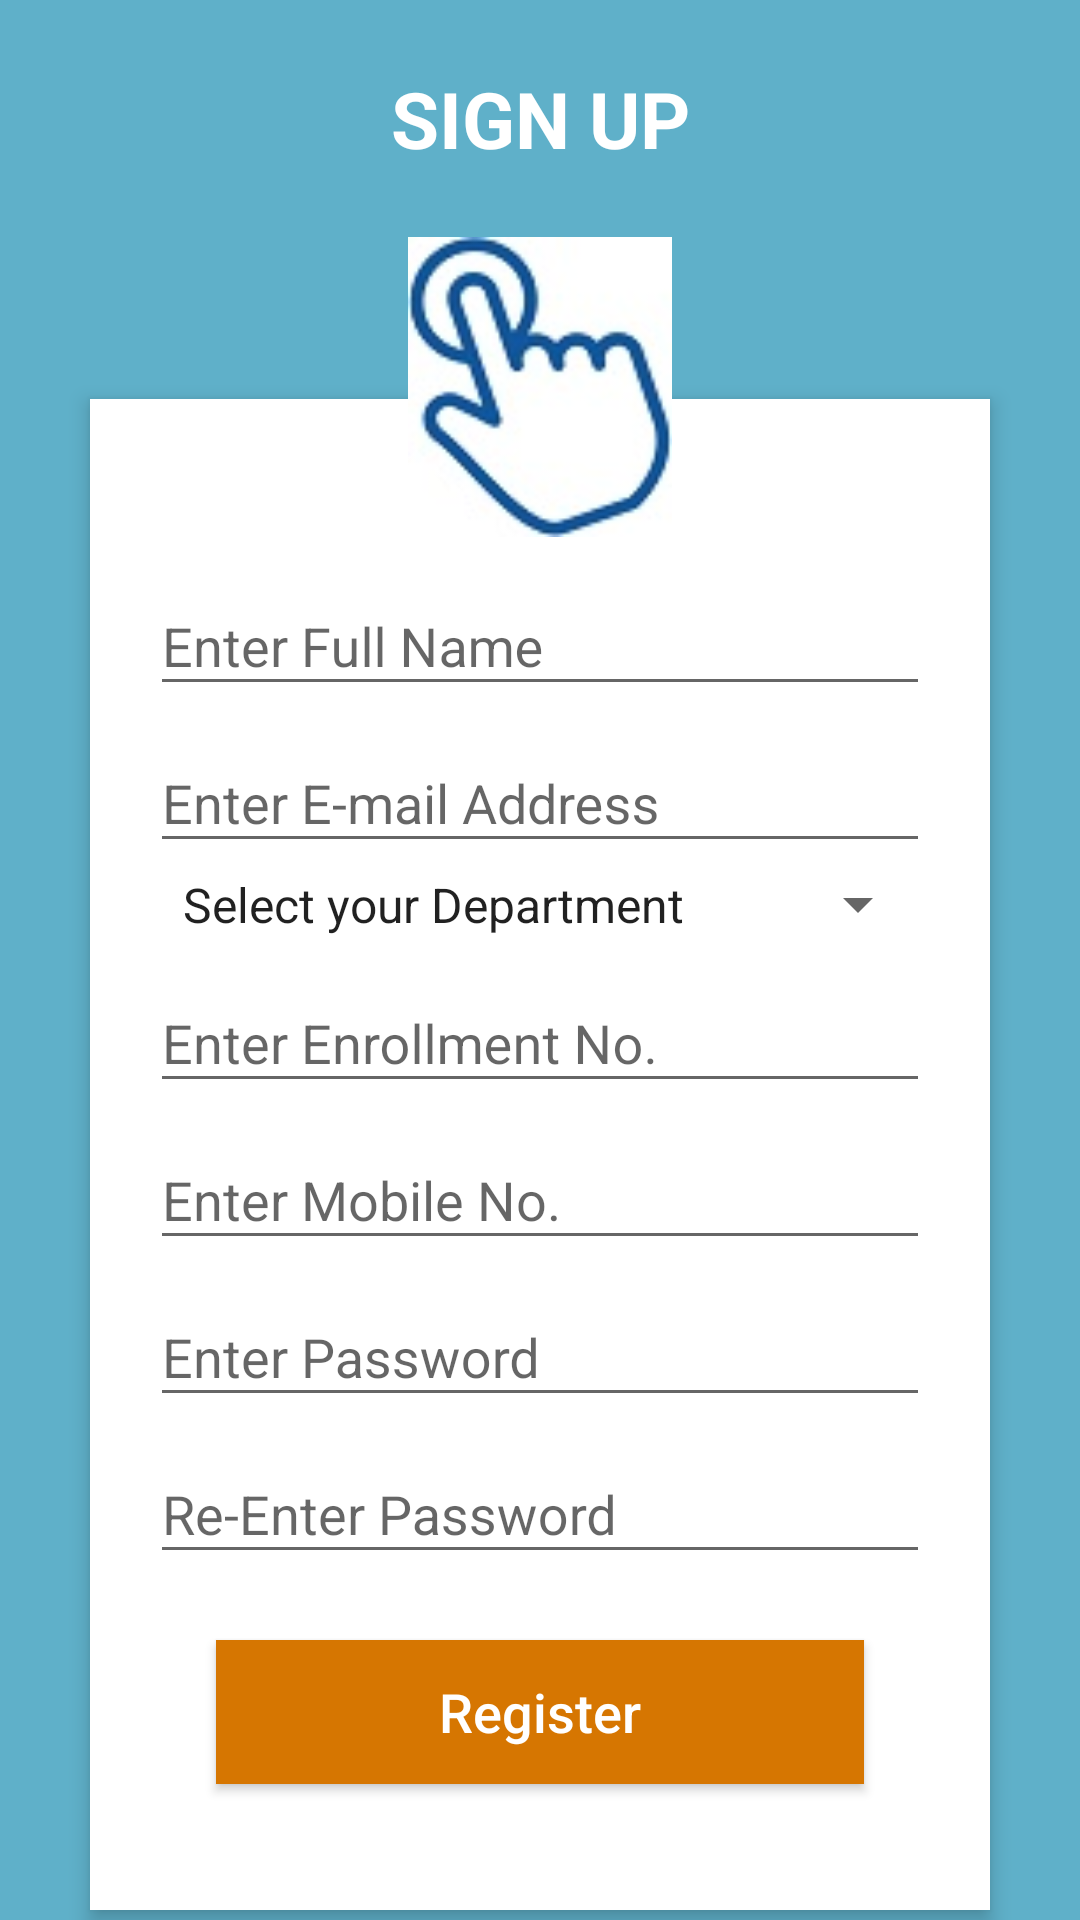

Android layout source for this screen:
<!-- AndroidManifest.xml: application theme AppTheme -->
<!-- res/layout/signup.xml -->
<?xml version="1.0" encoding="utf-8"?>
<RelativeLayout xmlns:android="http://schemas.android.com/apk/res/android"
    android:layout_width="match_parent"
    android:layout_height="match_parent"
    android:background="#5fb0c9"
    android:orientation="vertical"
    android:focusableInTouchMode="true"
    android:scrollbarAlwaysDrawVerticalTrack="true">

    <TextView
        android:id="@+id/login_title"
        android:layout_width="fill_parent"
        android:layout_height="wrap_content"
        android:layout_marginBottom="6dp"
        android:layout_marginTop="22dp"
        android:gravity="center_horizontal"
        android:text="SIGN UP"
        android:textColor="#fff"
        android:textSize="26sp"
        android:textStyle="bold" />

    <RelativeLayout
        android:layout_width="fill_parent"
        android:layout_height="wrap_content"
        android:layout_below="@+id/login_title"
        android:layout_marginLeft="30dp"
        android:layout_marginRight="30dp"
        android:layout_marginTop="70dp"
        android:background="#fff"
        android:elevation="4dp"
        android:orientation="vertical"
        android:padding="20dp">

        <LinearLayout
            android:layout_width="fill_parent"
            android:layout_height="wrap_content"
            android:orientation="vertical"
            android:paddingTop="30dp">

            <android.support.design.widget.TextInputLayout
                android:layout_width="match_parent"
                android:layout_height="wrap_content">

                <EditText
                    android:id="@+id/name"
                    android:layout_width="fill_parent"
                    android:layout_height="wrap_content"
                    android:singleLine="true"
                    android:hint="Enter Full Name"
                    android:inputType="text" />
            </android.support.design.widget.TextInputLayout>

            <android.support.design.widget.TextInputLayout
                android:layout_width="match_parent"
                android:layout_height="wrap_content">

                <EditText
                    android:id="@+id/uname"
                    android:layout_width="fill_parent"
                    android:layout_height="wrap_content"
                    android:singleLine="true"
                    android:hint="Enter E-mail Address"
                    android:inputType="textEmailAddress" />
            </android.support.design.widget.TextInputLayout>

            <android.support.design.widget.TextInputLayout
                android:layout_width="match_parent"
                android:layout_height="wrap_content">

                <Spinner
                    android:id="@+id/dept"
                    android:layout_width="fill_parent"
                    android:layout_height="wrap_content"
                    android:singleLine="true"
                    android:padding="3dp"
                    android:entries="@array/dept"
                    android:scrollbarSize="30dp"/>
            </android.support.design.widget.TextInputLayout>

            <android.support.design.widget.TextInputLayout
                android:layout_width="match_parent"
                android:layout_height="wrap_content">

                <EditText
                    android:id="@+id/enroll"
                    android:layout_width="fill_parent"
                    android:layout_height="wrap_content"
                    android:singleLine="true"
                    android:hint="Enter Enrollment No."
                    android:inputType="text" />
            </android.support.design.widget.TextInputLayout>

            <android.support.design.widget.TextInputLayout
                android:layout_width="match_parent"
                android:layout_height="wrap_content">

                <EditText
                    android:id="@+id/mob"
                    android:layout_width="fill_parent"
                    android:layout_height="wrap_content"
                    android:singleLine="true"
                    android:hint="Enter Mobile No."
                    android:inputType="number" />
            </android.support.design.widget.TextInputLayout>

            <android.support.design.widget.TextInputLayout
                android:layout_width="match_parent"
                android:layout_height="wrap_content">

                <EditText
                    android:id="@+id/pass"
                    android:layout_width="fill_parent"
                    android:layout_height="wrap_content"
                    android:singleLine="true"
                    android:hint="Enter Password"
                    android:inputType="textPassword" />
            </android.support.design.widget.TextInputLayout>

            <android.support.design.widget.TextInputLayout
                android:layout_width="match_parent"
                android:layout_height="wrap_content">

                <EditText
                    android:id="@+id/pass2"
                    android:layout_width="fill_parent"
                    android:layout_height="wrap_content"
                    android:singleLine="true"
                    android:hint="Re-Enter Password"
                    android:inputType="textPassword" />
            </android.support.design.widget.TextInputLayout>


            <Button
                android:id="@+id/regis"
                android:layout_width="fill_parent"
                android:layout_height="wrap_content"
                android:layout_margin="22dp"
                android:background="#d67601"
                android:text="Register"
                android:textAllCaps="false"
                android:textColor="#fff"
                android:textSize="18sp" />


        </LinearLayout>
    </RelativeLayout>
    <ImageView
        android:id="@+id/profile"
        android:layout_width="100dp"
        android:layout_height="100dp"
        android:layout_below="@+id/login_title"
        android:layout_centerHorizontal="true"
        android:layout_marginTop="16dp"
        android:elevation="4dp"
        android:src="@drawable/choose_image" />
</RelativeLayout>
<!-- resources referenced by this layout -->
<resources>
  <array name="dept">
          <item>Select your Department</item>
          <item>IT</item>
          <item>CS</item>
          <item>Mechanical</item>
          <item>Electrical</item>
          <item>Civil</item>
          <item>Architecture</item>
          <item>Automobile</item>
      </array>
  <!-- drawable choose_image: jpg bitmap (drawable, 10649 bytes) -->
  <style name="AppTheme" parent="Base.Theme.AppCompat.Light.DarkActionBar">
          
          <item name="colorPrimary">@color/colorPrimary</item>
          <item name="colorPrimaryDark">@color/colorPrimaryDark</item>
          <item name="colorAccent">@color/colorAccent</item>
      </style>
  <!-- not gathered from this repository: default colours our renderer supplied (Android Studio template values) -->
  <color name="colorPrimary">#FF6200EE</color>
  <color name="colorPrimaryDark">#FF3700B3</color>
  <color name="colorAccent">#FF03DAC5</color>
</resources>
